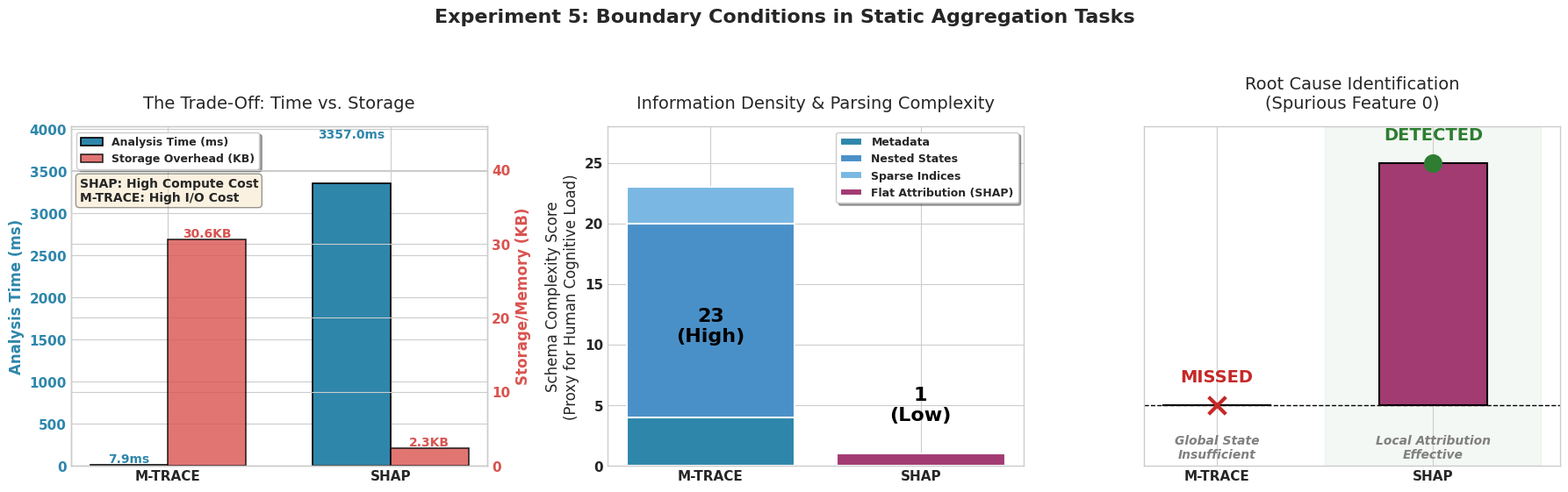

This figure's Python source: (Note: this script raises an exception after producing the figure.)
import matplotlib.pyplot as plt
import numpy as np
import json
from pathlib import Path

# --- 1. LOAD DATA ---
results_path = Path("t_trace/experiments/phase2/exp5/results_exp5_v2.json")
if not results_path.exists():
    print(f"⚠️  Warning: {results_path} not found. Using dummy data for visualization demo.")
    data = {
        "metrics": {
            "mtrace": {"log_file_size_kb": 30.57, "parse_load_time_ms": 7.87, "schema_complexity_score": 23, "found_root_cause": False},
            "shap": {"memory_footprint_kb": 2.34, "total_analysis_time_ms": 3357.01, "found_root_cause": True}
        }
    }
else:
    with open(results_path, 'r') as f:
        data = json.load(f)

mtrace = data['metrics']['mtrace']
shap = data['metrics']['shap']

# --- 2. CONFIGURATION ---
plt.style.use('seaborn-v0_8-whitegrid')
colors = {
    'mtrace': '#2E86AB',      
    'shap': '#A23B72',        
    'time_axis': '#2E86AB',   
    'storage_axis': '#D9534F',
    'text': '#333333'
}
font = {'family': 'sans-serif', 'weight': 'bold', 'size': 11}
plt.rc('font', **{'family': 'sans-serif', 'sans-serif': ['Helvetica'], **font})

# FIX 1: Increased height from 5 to 6 to prevent vertical clipping
fig, axs = plt.subplots(1, 3, figsize=(18, 6))
fig.suptitle('Experiment 5: Boundary Conditions in Static Aggregation Tasks', fontsize=16, y=0.98, fontweight='bold')

categories = ['M-TRACE', 'SHAP']
x_pos = np.arange(len(categories))
width = 0.35

# ============================================================
# PLOT 1: DUAL-AXIS TRADE-OFF
# ============================================================
ax1 = axs[0]

time_data = [mtrace['parse_load_time_ms'], shap['total_analysis_time_ms']]
storage_data = [mtrace['log_file_size_kb'], shap['memory_footprint_kb']]

# Primary Axis: Time (ms)
bars1 = ax1.bar(x_pos - width/2, time_data, width, label='Analysis Time (ms)', color=colors['time_axis'], edgecolor='black', linewidth=1.2)
ax1.set_ylabel('Analysis Time (ms)', color=colors['time_axis'], fontsize=12, fontweight='bold')
ax1.tick_params(axis='y', labelcolor=colors['time_axis'])
# FIX 2: Relative headroom (20%) instead of fixed pixels
ax1.set_ylim(0, max(time_data) * 1.2) 

# Secondary Axis: Storage (KB)
ax2 = ax1.twinx()
bars2 = ax2.bar(x_pos + width/2, storage_data, width, label='Storage Overhead (KB)', color=colors['storage_axis'], alpha=0.8, edgecolor='black', linewidth=1.2)
ax2.set_ylabel('Storage/Memory (KB)', color=colors['storage_axis'], fontsize=12, fontweight='bold')
ax2.tick_params(axis='y', labelcolor=colors['storage_axis'])
ax2.set_ylim(0, max(storage_data) * 1.5) 

# Annotations with Relative Positioning
for i, v in enumerate(time_data):
    # Move text slightly above bar using relative calculation
    ax1.text(i - width/2, v * 1.15, f'{v:.1f}ms', ha='center', va='bottom', fontweight='bold', color=colors['time_axis'], fontsize=10)

for i, v in enumerate(storage_data):
    ax2.text(i + width/2, v * 1, f'{v:.1f}KB', ha='center', va='bottom', fontweight='bold', color=colors['storage_axis'], fontsize=10)

ax1.set_xticks(x_pos)
ax1.set_xticklabels(categories)
# FIX 3: Added pad to title to push it away from the plot
ax1.set_title('The Trade-Off: Time vs. Storage', fontsize=14, pad=15)

# Legend: Moved to upper right to avoid overlapping with text box
lines_1, labels_1 = ax1.get_legend_handles_labels()
lines_2, labels_2 = ax2.get_legend_handles_labels()
ax1.legend(lines_1 + lines_2, labels_1 + labels_2, loc='upper left', frameon=True, shadow=True, fontsize=9)

# Text Box: Moved down slightly and increased transparency
textstr = 'SHAP: High Compute Cost\nM-TRACE: High I/O Cost'
props = dict(boxstyle='round', facecolor='wheat', alpha=0.4)
# Adjusted position to (0.05, 0.85) to be lower
ax1.text(0.02, 0.85, textstr, transform=ax1.transAxes, fontsize=10,
        verticalalignment='top', bbox=props)

# ============================================================
# PLOT 2: COGNITIVE LOAD (Stacked Bar)
# ============================================================
ax3 = axs[1]

mtrace_parts = [4, 16, 3]
shap_parts = [1, 0, 0]
colors_stack = ['#2E86AB', '#4A90C8', '#7AB8E3']

# Plot M-TRACE
for i, part in enumerate(mtrace_parts):
    ax3.bar(0, part, bottom=sum(mtrace_parts[:i]), color=colors_stack[i], edgecolor='white', linewidth=1.5, label=['Metadata', 'Nested States', 'Sparse Indices'][i])

# Plot SHAP
ax3.bar(1, shap_parts[0], color=colors['shap'], edgecolor='white', linewidth=1.5, label='Flat Attribution (SHAP)')

ax3.set_ylabel('Schema Complexity Score\n(Proxy for Human Cognitive Load)', fontsize=12)
# FIX 4: Added pad to title
ax3.set_title('Information Density & Parsing Complexity', fontsize=14, pad=15)
ax3.set_xticks([0, 1])
ax3.set_xticklabels(['M-TRACE', 'SHAP'])

# Annotate Totals (Centered vertically within the bar)
ax3.text(0, sum(mtrace_parts)/2, "23\n(High)", ha='center', va='center', color='black', fontsize=16, fontweight='bold')
ax3.text(1, 5, "1\n(Low)", ha='center', va='center', color='black', fontsize=16, fontweight='bold')

# Legend: Moved to lower right to avoid top title overlap
ax3.legend(loc='upper right', frameon=True, shadow=True, fontsize=9)
ax3.set_ylim(0, 28) 

# ============================================================
# PLOT 3: DIAGNOSTIC SUCCESS (Binary)
# ============================================================
ax4 = axs[2]

success = [0, 1] 
bar_colors = [colors['mtrace'], colors['shap']]

bars = ax4.bar(categories, success, color=bar_colors, edgecolor='black', linewidth=1.5, width=0.5)

for i, v in enumerate(success):
    if v == 1:
        ax4.text(i, v + 0.08, 'DETECTED', ha='center', va='bottom', fontsize=14, fontweight='bold', color='#2E7D32')
        ax4.scatter(i, v, s=200, marker='o', color='#2E7D32', zorder=5)
        # Moved sub-text slightly higher to avoid clipping at bottom
        ax4.text(i, -0.12, 'Local Attribution\nEffective', ha='center', va='top', fontsize=10, color='gray', style='italic')
    else:
        ax4.text(i, v + 0.08, 'MISSED', ha='center', va='bottom', fontsize=14, fontweight='bold', color='#C62828')
        ax4.scatter(i, v, s=200, marker='x', color='#C62828', zorder=5, linewidth=3)
        ax4.text(i, -0.12, 'Global State\nInsufficient', ha='center', va='top', fontsize=10, color='gray', style='italic')

# Explicitly set limits with padding
ax4.set_ylim(-0.25, 1.15)
ax4.set_yticks([])
# FIX 5: Added pad to title
ax4.set_title('Root Cause Identification\n(Spurious Feature 0)', fontsize=14, pad=15)
ax4.axhline(0, color='black', linewidth=1, linestyle='--')

ax4.axvspan(0.5, 1.5, color='#2E7D32', alpha=0.05, zorder=0)

# ============================================================
# FINALIZE & SAVE
# ============================================================
# FIX 6: Adjusted rect to give more top/bottom margin
# [left, bottom, right, top] in normalized figure coordinates
plt.tight_layout(rect=[0, 0.05, 1, 0.94]) 

output_path = Path("t_trace/experiments/phase2/exp5/exp5_boundary_conditions_v2.png")
plt.savefig(output_path, dpi=300, bbox_inches='tight')
print(f"✅ Enhanced Visualizations saved to: {output_path}")
plt.show()
